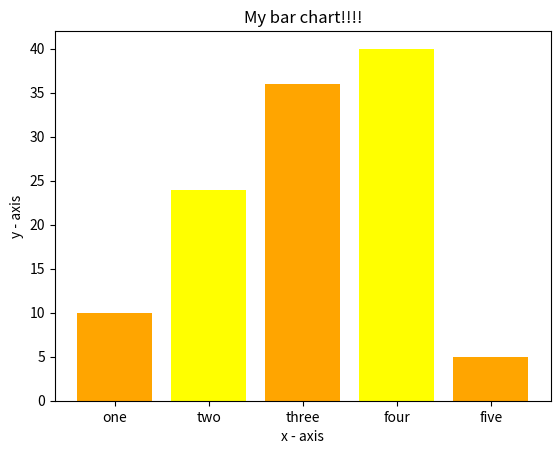

Python code for this plot:
import matplotlib.pyplot as plt 

# x-coordinates of left sides of bars
left = [1,2,3,4,5]

# height of bars
height = [10,24,36,40,5]

# labels for bars
tick_label = ['one','two','three','four','five']

# plotting a bar chart
plt.bar(left,height, tick_label = tick_label,
	width = 0.8, color = ['orange','yellow'])

# naming the x-axis
plt.xlabel('x - axis')
# naming the y-axis
plt.ylabel('y - axis')
# plot title
plt.title('My bar chart!!!!')
# fun to show the plot
plt.show()
